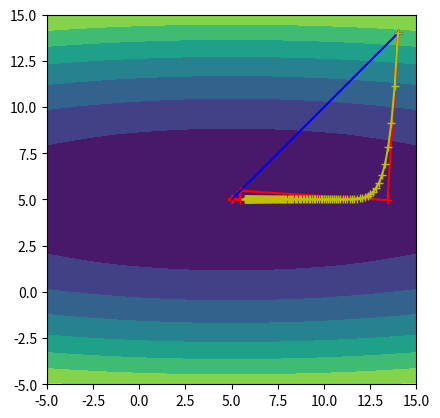

Write the Python code that produced this figure.
# -*- coding: utf-8 -*-
"""
Created on Wed Dec  8 11:31:02 2021

@author: User
"""

import numpy as np
import matplotlib.pyplot as plt

aamin = np.asarray([5.0,5.0]) # the location of the minimum
bbecc = np.asarray([16.0,1.0]) # eccentricity of the ellipse
xmin = aamin[0]-10
xmax = aamin[0]+10 
ymin = aamin[1]-10
ymax = aamin[1]+10
nn   =  32

xvec = np.linspace(xmin,xmax,nn)
yvec = np.linspace(ymin,ymax,nn)

xx,yy = np.meshgrid(xvec,yvec)

alpha  = 0.1 # learning rate for steepest descent
xstart = np.asarray([xmax-1.0,ymax-1.0]) # initial point
niter  = 128 # number of iterations for steepest descent

def fobj(xx,yy,aa,bb):
    # objective function
    first  = ((xx-aa[0])**2)/bb[0]
    second = ((yy-aa[1])**2)/bb[1]
    return first + second

def fgrad(xx,aa,bb):
    return 2*(xx-aa)/bb

# HH is the hessian
HH = np.asarray([[2.0/bbecc[0],0],[0,2.0/bbecc[1]]])    

def plotiterates(xitertes,ax,clr='r'):
    nn = len(xiterates)
    for ii in range(nn-1):
        xstart = xiterates[ii]
        xend   = xiterates[ii+1]
        xx_ = xstart[0],xend[0]
        yy_ = xstart[1],xend[1]
        ax.plot(xstart[0],xstart[1],clr+'+')
        ax.plot(xx_,yy_,clr+'-')        

ff = fobj(xx,yy,aamin,bbecc)

fig = plt.figure()
ax = fig.gca()
ax.set_aspect('equal')
plt.contourf(xx,yy,ff)

# do steepest descent
# the step-size in steepest descent is based on a quadratic approximation
# in a particular direction (the gradient)!
xcurr     = xstart
xiterates = []
for iiter in range(0,niter):
    xiterates.append(xcurr)
    gg    = fgrad(xcurr,aamin,bbecc)
    alpha = gg@gg/(gg@HH@gg)
    xcurr = xcurr - alpha*gg

xiterates = np.asarray(xiterates)
plotiterates(xiterates,ax,'r')

# do newton
# Newton is based on quadratic-approximation in all-directions 
xcurr     = xstart
xiterates = []    
xiterates.append(xcurr)
xnew      = xstart - np.linalg.inv(HH)@fgrad(xcurr,aamin,bbecc)
xiterates.append(xnew)
xiterates = np.asarray(xiterates)
plotiterates(xiterates,ax,'b')

# do gradient descent with constant learning rate
xcurr = xstart 
xiterates = []
for iiter in range(0,niter):
    xiterates.append(xcurr)
    gg = fgrad(xcurr,aamin,bbecc)
    xcurr = xcurr - 0.16*gg

xiterates = np.asarray(xiterates)
plotiterates(xiterates,ax,'y')
